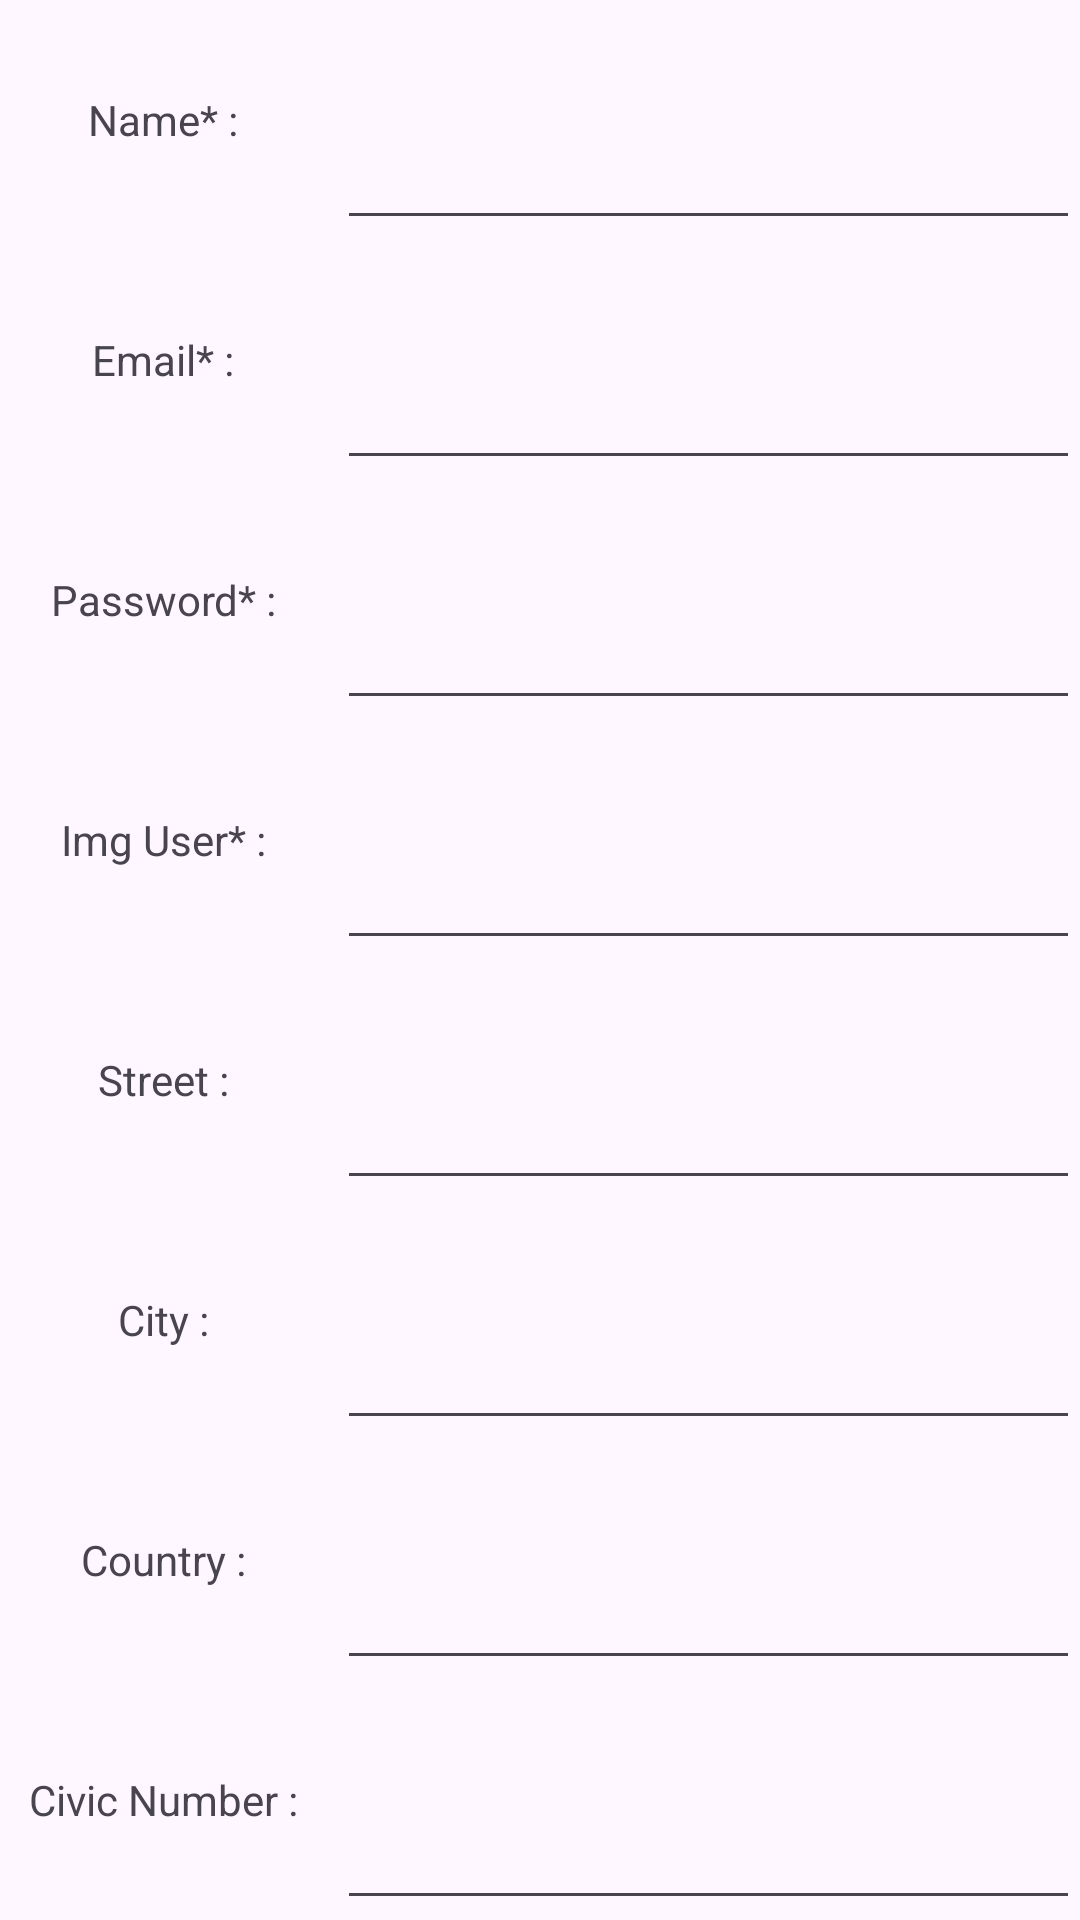

Write the Android layout XML for this screen, with the resource values it uses.
<!-- AndroidManifest.xml: application theme Theme.W17Application -->
<!-- res/layout/new_user_input_alert.xml -->
<?xml version="1.0" encoding="utf-8"?>
<LinearLayout xmlns:android="http://schemas.android.com/apk/res/android"
    android:orientation="vertical"
    android:layout_width="match_parent"
    android:layout_height="300dp">

    <LinearLayout
        android:layout_width="match_parent"
        android:layout_height="0dp"
        android:layout_weight="33"
        android:orientation="horizontal">

        <TextView
            android:layout_width="75dp"
            android:layout_height="match_parent"
            android:layout_weight="1"
            android:text="Name* : "
            android:gravity="center"/>

        <EditText
            android:id="@+id/inputNameUser"
            android:layout_width="wrap_content"
            android:layout_height="match_parent"
            android:layout_weight="1"
            android:ems="10"
            android:inputType="text"
            android:gravity="center"/>
    </LinearLayout>

    <LinearLayout
        android:layout_width="match_parent"
        android:layout_height="0dp"
        android:layout_weight="33"
        android:orientation="horizontal">

        <TextView
            android:layout_width="75dp"
            android:layout_height="match_parent"
            android:layout_weight="1"
            android:text="Email* : "
            android:gravity="center"/>

        <EditText
            android:id="@+id/inputEmailUser"
            android:layout_width="wrap_content"
            android:layout_height="match_parent"
            android:layout_weight="1"
            android:ems="10"
            android:inputType="text"
            android:gravity="center"/>
    </LinearLayout>

    <LinearLayout
        android:layout_width="match_parent"
        android:layout_height="0dp"
        android:layout_weight="33"
        android:orientation="horizontal">

        <TextView
            android:layout_width="75dp"
            android:layout_height="match_parent"
            android:layout_weight="1"
            android:text="Password* : "
            android:gravity="center"/>

        <EditText
            android:id="@+id/inputPasswordUser"
            android:layout_width="wrap_content"
            android:layout_height="match_parent"
            android:layout_weight="1"
            android:ems="10"
            android:inputType="text"
            android:gravity="center"/>

    </LinearLayout>

    <LinearLayout
        android:layout_width="match_parent"
        android:layout_height="0dp"
        android:orientation="horizontal"
        android:layout_weight="33">

        <TextView
            android:layout_width="75dp"
            android:layout_height="match_parent"
            android:layout_weight="1"
            android:text="Img User* : "
            android:gravity="center"/>

        <EditText
            android:id="@+id/inputImgUser"
            android:layout_width="wrap_content"
            android:layout_height="match_parent"
            android:layout_weight="1"
            android:ems="10"
            android:inputType="text"
            android:gravity="center"/>
    </LinearLayout>
    <LinearLayout
        android:layout_width="match_parent"
        android:layout_height="0dp"
        android:layout_weight="33"
        android:orientation="horizontal">

        <TextView
            android:layout_width="75dp"
            android:layout_height="match_parent"
            android:layout_weight="1"
            android:text="Street : "
            android:gravity="center"/>

        <EditText
            android:id="@+id/inputStreetUser"
            android:layout_width="wrap_content"
            android:layout_height="match_parent"
            android:layout_weight="1"
            android:ems="10"
            android:inputType="text"
            android:gravity="center"/>
    </LinearLayout>
    <LinearLayout
        android:layout_width="match_parent"
        android:layout_height="0dp"
        android:layout_weight="33"
        android:orientation="horizontal">

        <TextView
            android:layout_width="75dp"
            android:layout_height="match_parent"
            android:layout_weight="1"
            android:text="City : "
            android:gravity="center"/>

        <EditText
            android:id="@+id/inputCityUser"
            android:layout_width="wrap_content"
            android:layout_height="match_parent"
            android:layout_weight="1"
            android:ems="10"
            android:inputType="text"
            android:gravity="center"/>
    </LinearLayout>
    <LinearLayout
        android:layout_width="match_parent"
        android:layout_height="0dp"
        android:layout_weight="33"
        android:orientation="horizontal">

        <TextView
            android:layout_width="75dp"
            android:layout_height="match_parent"
            android:layout_weight="1"
            android:text="Country : "
            android:gravity="center"/>

        <EditText
            android:id="@+id/inputCountryUser"
            android:layout_width="wrap_content"
            android:layout_height="match_parent"
            android:layout_weight="1"
            android:ems="10"
            android:inputType="text"
            android:gravity="center"/>
    </LinearLayout>
    <LinearLayout
        android:layout_width="match_parent"
        android:layout_height="0dp"
        android:layout_weight="33"
        android:orientation="horizontal">

        <TextView
            android:layout_width="75dp"
            android:layout_height="match_parent"
            android:layout_weight="1"
            android:text="Civic Number : "
            android:gravity="center"/>

        <EditText
            android:id="@+id/inputCivicNumberUser"
            android:layout_width="wrap_content"
            android:layout_height="match_parent"
            android:layout_weight="1"
            android:ems="10"
            android:inputType="text"
            android:gravity="center"/>
    </LinearLayout>
</LinearLayout>
<!-- resources referenced by this layout -->
<resources>
  <style name="Theme.W17Application" parent="Base.Theme.W17Application" />
  <style name="Base.Theme.W17Application" parent="Theme.Material3.DayNight.NoActionBar">
          
          
      </style>
</resources>
